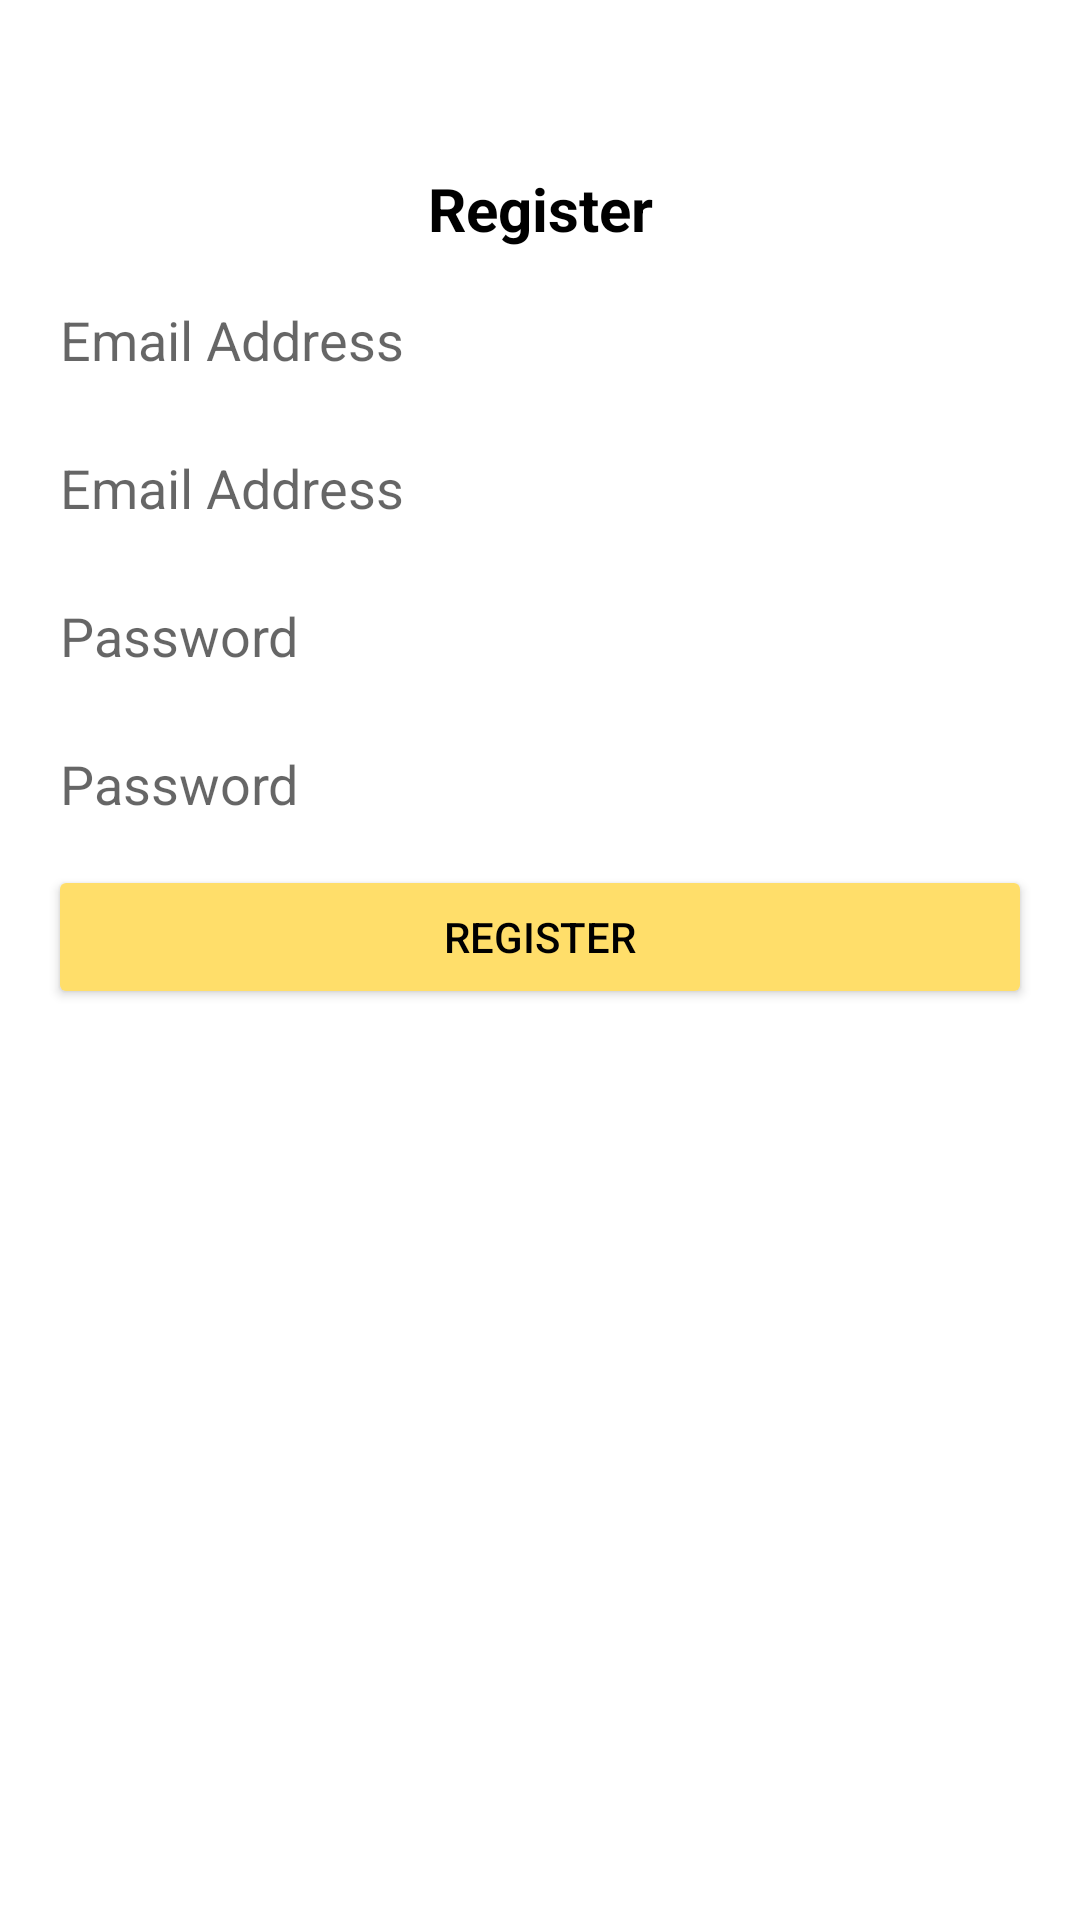

Reconstruct the res/layout file that produces this screen, plus the resources it refers to.
<!-- AndroidManifest.xml: application theme Theme.AndroidCourseFundamentals -->
<!-- res/layout/activity_register.xml -->
<?xml version="1.0" encoding="utf-8"?>
<androidx.constraintlayout.widget.ConstraintLayout xmlns:android="http://schemas.android.com/apk/res/android"
    xmlns:app="http://schemas.android.com/apk/res-auto"
    xmlns:tools="http://schemas.android.com/tools"
    android:layout_width="match_parent"
    android:layout_height="match_parent"
    android:backgroundTint="@color/gray_bg"
    android:padding="16dp">


    <TextView
        android:id="@+id/textView2"
        android:layout_width="wrap_content"
        android:layout_height="wrap_content"
        android:layout_marginTop="40dp"
        android:text="Register"
        android:textColor="@color/black"
        android:textSize="20sp"
        android:textStyle="bold"
        app:layout_constraintEnd_toEndOf="parent"
        app:layout_constraintStart_toStartOf="parent"
        app:layout_constraintTop_toTopOf="parent" />

    <EditText
        android:id="@+id/et_username"
        android:layout_width="match_parent"
        android:layout_height="wrap_content"
        android:layout_marginTop="8dp"
        android:backgroundTint="@color/white"
        android:hint="Email Address"
        app:layout_constraintEnd_toEndOf="parent"
        app:layout_constraintStart_toStartOf="parent"
        app:layout_constraintTop_toBottomOf="@+id/textView2" />

    <EditText
        android:id="@+id/et_email"
        android:layout_width="match_parent"
        android:layout_height="wrap_content"
        android:layout_marginTop="8dp"
        android:backgroundTint="@color/white"
        android:hint="Email Address"
        app:layout_constraintEnd_toEndOf="parent"
        app:layout_constraintStart_toStartOf="parent"
        app:layout_constraintTop_toBottomOf="@+id/et_username" />

    <EditText
        android:id="@+id/et_password"
        android:layout_width="match_parent"
        android:layout_height="wrap_content"
        android:layout_marginTop="8dp"
        android:backgroundTint="@color/white"
        android:hint="Password"
        app:layout_constraintEnd_toEndOf="parent"
        app:layout_constraintStart_toStartOf="parent"
        app:layout_constraintTop_toBottomOf="@+id/et_email" />

    <EditText
        android:id="@+id/et_confirm_password"
        android:layout_width="match_parent"
        android:layout_height="wrap_content"
        android:layout_marginTop="8dp"
        android:backgroundTint="@color/white"
        android:hint="Password"
        app:layout_constraintEnd_toEndOf="parent"
        app:layout_constraintStart_toStartOf="parent"
        app:layout_constraintTop_toBottomOf="@+id/et_password" />

    <Button
        android:id="@+id/btn_login"
        android:layout_width="match_parent"
        android:layout_height="wrap_content"
        android:layout_marginTop="8dp"
        android:backgroundTint="@color/yellow_khoshgel"
        android:drawableLeft="@drawable/ic_login"
        android:drawableTint="@color/black"
        android:text="Register"
        android:textColor="@color/black"
        app:layout_constraintEnd_toEndOf="parent"
        app:layout_constraintStart_toStartOf="parent"
        app:layout_constraintTop_toBottomOf="@+id/et_confirm_password" />

</androidx.constraintlayout.widget.ConstraintLayout>
<!-- resources referenced by this layout -->
<resources>
  <color name="black">#FF000000</color>
  <color name="gray_bg">#FAFAFA</color>
  <color name="white">#FFFFFFFF</color>
  <color name="yellow_khoshgel">#FFDE6A</color>
  <style name="Theme.AndroidCourseFundamentals" parent="Theme.MaterialComponents.DayNight.DarkActionBar">
          
          <item name="colorPrimary">@color/purple_500</item>
          <item name="colorPrimaryVariant">@color/purple_700</item>
          <item name="colorOnPrimary">@color/white</item>
          
          <item name="colorSecondary">@color/teal_200</item>
          <item name="colorSecondaryVariant">@color/teal_700</item>
          <item name="colorOnSecondary">@color/black</item>
          
          <item name="android:statusBarColor" tools:targetApi="l">?attr/colorPrimaryVariant</item>
          
      </style>
  <color name="purple_500">#FF6200EE</color>
  <color name="purple_700">#FF3700B3</color>
  <color name="teal_200">#FF03DAC5</color>
  <color name="teal_700">#FF018786</color>
</resources>
